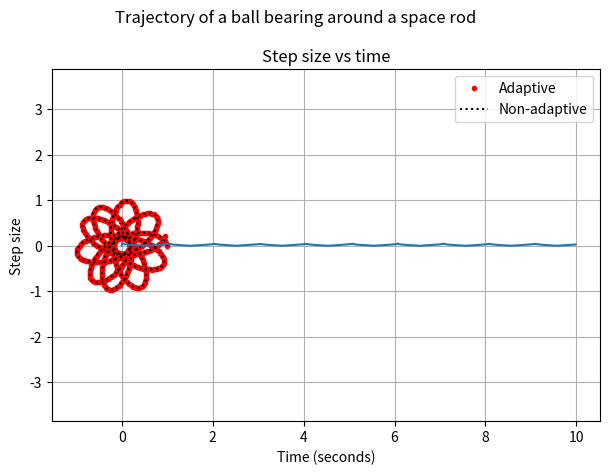

This chart was generated by the following Python code:
#!/usr/bin/env python
# coding: utf-8

# In[1]:


'''
[redacted]
Purpose: Writing a 4th order Runge-Kutta method with adaptive and non-adaptive stepsize modifications to solve
exercise 8.8 'Space Garbage' in Newman's Computational Physics textbook. Measured the time taken for both versions
of the method to run, to compare efficiency. Plotted the results on x-y plane.
'''



#Question 1

import numpy as np
import matplotlib as mpl
import matplotlib.pyplot as plt
import time


# In[2]:


# Q1, part (a)

def rhs(r):
    """ The right-hand-side of the equations
    INPUT:
    r = [x, vx, y, vy] are floats (not arrays)
    note: no explicit dependence on time
    OUTPUT:
    1x2 numpy array, rhs[0] is for x, rhs[1] is for vx, etc"""

    M = 10.
    L = 2.

    x = r[0]
    vx = r[1]
    y = r[2]
    vy = r[3]

    r2 = x**2 + y**2
    Fx, Fy = - M * np.array([x, y], float) / (r2 * np.sqrt(r2 + .25 * L**2))

    return np.array([vx, Fx, vy, Fy], float)


# In[3]:


a = 0.0
b = 10.
N = 1000  # let's leave it at that for now
h = (b - a) / N

error_tolerated = 1e-6  #tolerated error per second, in meters per second

# Arrays for adaptive time stepping
tpoints = [0]
xpoints = []
vxpoints = []  # the future dx/dt
ypoints = []
vypoints = []  # the future dy/dt

# below: ordering is x, dx/dt, y, dy/dt
r = np.array([1., 0., 0., 1.], float)


# In[4]:


# Implementing adaptive time step RK4

adaptive_start = time.perf_counter() #starting the timer for the adaptive stepsize method

t = a #setting initial time to 'a' as defined above: a = 0.0 seconds

while t < b:
    
    r_size2h = r.copy()  #copying an array of r for RK4 with stepsize 2h
    r2_sizeh = r.copy()  #copying an array of r for RK4 with stepsize h implemented twice

    #Implementing the first step of RK4 with stepsize h
    
    xpoints.append(r[0])
    vxpoints.append(r[1])
    ypoints.append(r[2])
    vypoints.append(r[3])
    
    k1_h = h * rhs(r)  # all the k's are vectors
    k2_h = h * rhs(r + 0.5 * k1_h)  # note: no explicit dependence on time of the RHSs
    k3_h = h * rhs(r + 0.5 * k2_h)
    k4_h = h * rhs(r + k3_h)
    
    r2_sizeh += (k1_h + 2 * k2_h + 2 * k3_h + k4_h) / 6

    #Implementing the second step of RK4 with stepsize h
    
    r2_sizeh_2 = r2_sizeh.copy()

    k1 = h * rhs(r2_sizeh_2)  # all the k's are vectors
    k2 = h * rhs(r2_sizeh_2 + 0.5 * k1)  # note: no explicit dependence on time of the RHSs
    k3 = h * rhs(r2_sizeh_2 + 0.5 * k2)
    k4 = h * rhs(r2_sizeh_2 + k3)
    
    r2_sizeh_2 += (k1 + 2 * k2 + 2 * k3 + k4) / 6  

    #Implementing RK4 with stepsize 2h
    
    kp1_2h = 2 * h * rhs(r_size2h)  # all the k's are vectors
    kp2_2h = 2 * h * rhs(r_size2h + 0.5 * kp1_2h)  # note: no explicit dependence on time of the RHSs
    kp3_2h = 2 * h * rhs(r_size2h + 0.5 * kp2_2h)
    kp4_2h = 2 * h * rhs(r_size2h + kp3_2h)
    
    r_size2h += (kp1_2h + 2 * kp2_2h + 2 * kp3_2h + kp4_2h) / 6  

    #Calculating epsilon_x and epsilon_y (errors in x and y coordinates)
    
    eps_x = (1/30) * abs(r2_sizeh_2[0] - r_size2h[0])
    eps_y = (1/30) * abs(r2_sizeh_2[2] - r_size2h[2])

    # Calculate rho (ratio of tolerated error to actual error for stepsize h)
    
    rho = h * error_tolerated / np.sqrt(eps_x**2 + eps_y**2)

    #calculating the new step size and setting the stepsize to the new one
    
    h_new = h * abs(rho) ** (1 / 4)

    # If rho < 1, repeating the step
    
    if rho < 1:
        k1 = h_new * rhs(r)  # all the k's are vectors
        k2 = h_new * rhs(r + 0.5 * k1)  # note: no explicit dependence on time of the RHSs
        k3 = h_new * rhs(r + 0.5 * k2)
        k4 = h_new * rhs(r + k3)
        r += (k1 + 2 * k2 + 2 * k3 + k4) / 6
        t += h_new
        tpoints.append(t)

    #otherwise, keeping the outcome of the step
    
    else:
        r = r2_sizeh
        t += h
        tpoints.append(t)
    h = h_new

adaptive_end = time.perf_counter() #stopping the timer for the adaptive stepsize method

adaptive_time = adaptive_end - adaptive_start  #calculating the total time taken to run the adaptive stepsize method


# In[5]:


#Creating the arrays for non-adaptive stepsizes
N_nonadapt = 10000
h_nonadapt = (b - a) / N_nonadapt

t_nonadapt_points = np.arange(a, b, h_nonadapt)

x_nonadapt_points = []
v_nonadapt_xpoints = []  # the future dx/dt
y_nonadapt_points = []
v_nonadapt_ypoints = []  # the future dy/dt

# below: ordering is x, dx/dt, y, dy/dt
r_nonadapt = np.array([1., 0., 0., 1.], float)

nonadapt_start = time.perf_counter() #starting timer for non-adaptive stepsize algorithm

# Non-adaptive time step
for t in t_nonadapt_points:
    x_nonadapt_points.append(r_nonadapt[0])
    v_nonadapt_xpoints.append(r_nonadapt[1])
    y_nonadapt_points.append(r_nonadapt[2])
    v_nonadapt_ypoints.append(r_nonadapt[3])
    k1_nonadapt = h_nonadapt * rhs(r_nonadapt)  # all the k's are vectors
    k2_nonadapt = h_nonadapt * rhs(r_nonadapt + 0.5 * k1_nonadapt)  # note: no explicit dependence on time of the RHSs
    k3_nonadapt = h_nonadapt * rhs(r_nonadapt + 0.5 * k2_nonadapt)
    k4_nonadapt = h_nonadapt * rhs(r_nonadapt + k3_nonadapt)
    r_nonadapt += (k1_nonadapt + 2 * k2_nonadapt + 2 * k3_nonadapt + k4_nonadapt) / 6
    
nonadapt_end = time.perf_counter() #stopping timer for non-adaptive stepsize algorithm

nonadapt_time = nonadapt_end - nonadapt_start  #total time to run non-adaptive stepsize algorithm


#Q1, part (b)

print("Time for each method: Adaptive=",np.round(adaptive_time,4), " seconds. Non-adaptive =",np.round(nonadapt_time,4), "seconds.")
print("The nonadaptive method time took", np.round((nonadapt_time/adaptive_time)*100,1), "% more time than the adaptive method")


# In[6]:


#Q1 Part (a) - Plot
#Plotting the solution

plt.figure(dpi=1200)
plt.plot(xpoints, ypoints, 'r.', label='Adaptive')  # Adaptive
plt.plot(x_nonadapt_points, y_nonadapt_points, 'k:', label='Non-adaptive')  # Non-adaptive
plt.xlabel("$x$")
plt.ylabel("$y$")
plt.suptitle("Trajectory of a ball bearing around a space rod")
plt.title("via 4th-Order Runge-Kutta Method with adaptive/non-adaptive stepsize")
plt.axis('equal')
plt.tight_layout()
plt.legend()
plt.grid()
plt.savefig('lab07q1.png', dpi=150)
plt.show()


# In[60]:


#Q1 Part (c)
#Plotting the stepsize vs time

dtpoints = np.array(tpoints[1:]) - np.array(tpoints[:-1])
plt.plot(tpoints[:-1], dtpoints)  # Drop the last point in tpoints
plt.xlabel('Time (seconds)')
plt.ylabel('Step size')
plt.title('Step size vs time')
plt.savefig('lab07q1stepsize.png', dpi=150)
plt.show()


# In[ ]:




